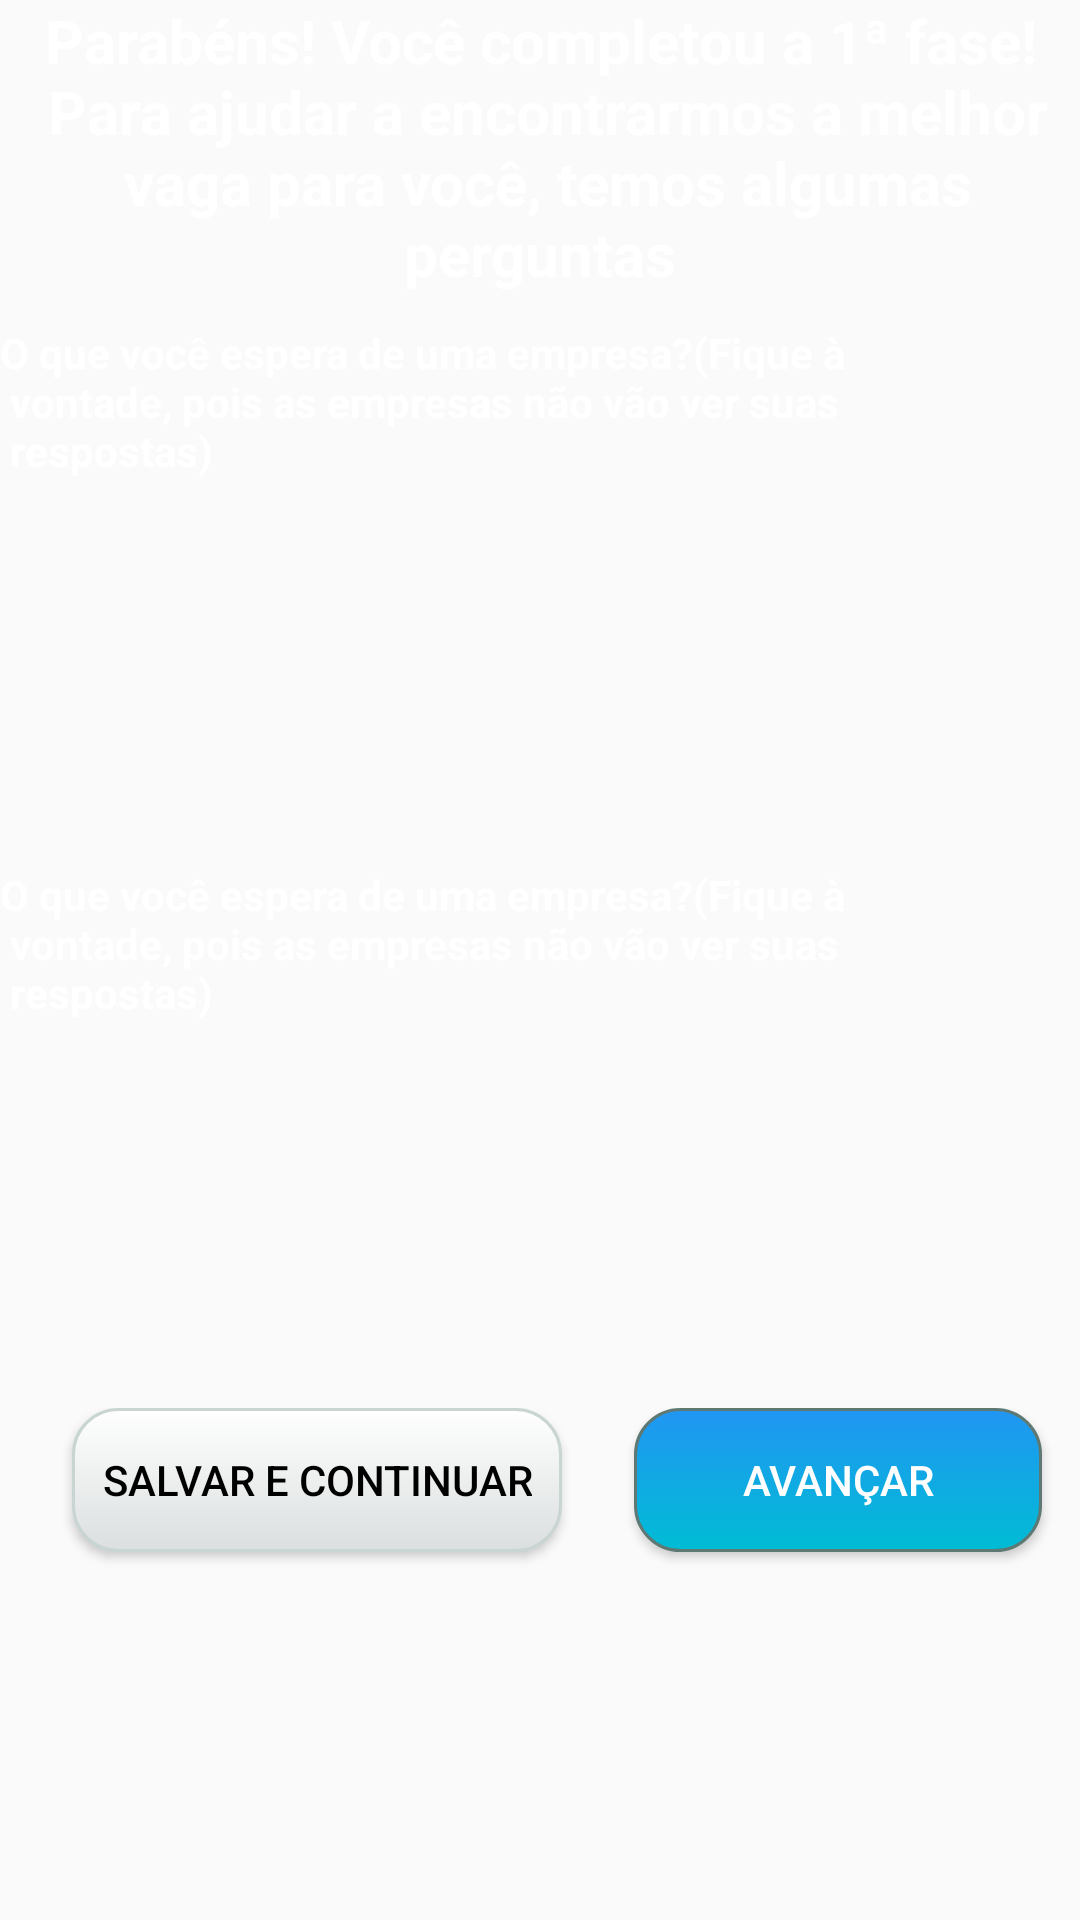

This screen was rendered from an Android layout file. Write that file and the resources it references.
<!-- AndroidManifest.xml: activity theme AppTheme.NoActionBar -->
<!-- res/layout/activity_terceira_etapa.xml -->
<?xml version="1.0" encoding="utf-8"?>
<androidx.constraintlayout.widget.ConstraintLayout
    xmlns:android="http://schemas.android.com/apk/res/android"
    xmlns:app="http://schemas.android.com/apk/res-auto"
    android:layout_width="match_parent"
    android:layout_height="match_parent">

    <LinearLayout
        android:layout_width="match_parent"
        android:layout_height="match_parent"
        android:background="@drawable/background"
        android:orientation="vertical">

        <TextView
            android:id="@+id/textView7"
            android:layout_width="match_parent"
            android:layout_height="wrap_content"
            android:text="@string/texto_1"
            android:textAlignment="center"
            android:textColor="#FFFFFF"
            android:textSize="20dp"
            android:textStyle="bold" />

        <TextView
            android:id="@+id/textView6"
            android:layout_width="match_parent"
            android:layout_height="wrap_content"
            android:paddingTop="10dp"
            android:paddingBottom="10dp"
            android:text="@string/pergunta_1"
            android:textAlignment="viewStart"
            android:textColor="#FFFFFF"
            android:textSize="14dp"
            android:textStyle="bold" />

        <EditText
            android:id="@+id/editTextTextMultiLine"
            android:layout_width="match_parent"
            android:layout_height="109dp"
            android:background="@drawable/rounded_edittext"
            android:ems="10"
            android:gravity="start|top"
            android:inputType="textMultiLine"
            android:paddingTop="10dp"
            android:textColor="#000000" />

        <TextView
            android:id="@+id/textView8"
            android:layout_width="match_parent"
            android:layout_height="wrap_content"
            android:paddingTop="10dp"
            android:paddingBottom="10dp"
            android:text="@string/pergunta_1"
            android:textAlignment="viewStart"
            android:textColor="#FFFFFF"
            android:textSize="14dp"
            android:textStyle="bold" />

        <EditText
            android:id="@+id/editTextTextMultiLine2"
            android:layout_width="match_parent"
            android:layout_height="109dp"
            android:background="@drawable/rounded_edittext"
            android:ems="10"
            android:gravity="start|top"
            android:inputType="textMultiLine"
            android:padding="10dp" />

        <LinearLayout
            android:layout_width="match_parent"
            android:layout_height="match_parent"

            android:orientation="horizontal"
            android:paddingTop="10dp">

            <Button
                android:id="@+id/login25"
                android:layout_width="wrap_content"
                android:layout_height="wrap_content"
                android:layout_marginStart="24dp"
                android:layout_marginEnd="24dp"
                android:layout_marginBottom="60dp"
                android:autofillHints="@string/prompt_email"
                android:background="@drawable/botaodois"


                android:padding="10dp"
                android:text="Salvar e continuar"
                android:textColor="#000000"
                app:layout_constraintBottom_toBottomOf="parent"
                app:layout_constraintEnd_toEndOf="parent"
                app:layout_constraintHorizontal_bias="0.0"
                app:layout_constraintStart_toStartOf="parent"
                app:layout_constraintTop_toBottomOf="@+id/password"
                app:layout_constraintVertical_bias="0.46" />

            <Button
                android:id="@+id/login24"
                android:layout_width="136dp"
                android:layout_height="wrap_content"
                android:layout_marginEnd="24dp"
                android:layout_marginBottom="68dp"
                android:autofillHints="@string/prompt_email"
                android:background="@drawable/botaoum"

                android:padding="10dp"
                android:paddingLeft="3dp"
                android:text="Avançar"
                android:textColor="#ffffff"
                app:layout_constraintBottom_toBottomOf="parent"
                app:layout_constraintEnd_toEndOf="parent"
                app:layout_constraintHorizontal_bias="0.361"
                app:layout_constraintStart_toEndOf="@+id/login2"
                app:layout_constraintTop_toBottomOf="@+id/password"
                app:layout_constraintVertical_bias="0.46" />

        </LinearLayout>

    </LinearLayout>
</androidx.constraintlayout.widget.ConstraintLayout>
<!-- resources referenced by this layout -->
<resources>
  <!-- drawable botaodois (drawable-v24) -->
  <?xml version="1.0" encoding="utf-8"?>
  <selector xmlns:android="http://schemas.android.com/apk/res/android" >
      <item android:state_pressed="true" >
          <shape android:shape="rectangle"  >
              <corners android:radius="15dip" />
              <stroke android:width="1dip" android:color="#C9CACA" />
              <gradient android:angle="-90" android:startColor="#CBCED1" android:endColor="#CED0D1"  />
          </shape>
      </item>
      <item android:state_focused="true">
          <shape android:shape="rectangle"  >
              <corners android:radius="15dip" />
              <stroke android:width="1dip" android:color="#CFD3D3" />
              <solid android:color="#DCE0E1"/>
          </shape>
      </item>
      <item >
          <shape android:shape="rectangle"  >
              <corners android:radius="15dip" />
              <stroke android:width="1dip" android:color="#C8D5D2" />
              <gradient android:angle="-90" android:startColor="#FFFFFF" android:endColor="#DBDFDF" />
          </shape>
      </item>
  </selector>
  <!-- drawable botaoum (drawable-v24) -->
  <?xml version="1.0" encoding="utf-8"?>
  <selector xmlns:android="http://schemas.android.com/apk/res/android" >
      <item android:state_pressed="true" >
          <shape android:shape="rectangle"  >
              <corners android:radius="15dip" />
              <stroke android:width="1dip" android:color="#00BCD4" />
              <gradient android:angle="-90" android:startColor="#2196F3" android:endColor="#00BCD4"  />
          </shape>
      </item>
      <item android:state_focused="true">
          <shape android:shape="rectangle"  >
              <corners android:radius="15dip" />
              <stroke android:width="1dip" android:color="#00BCD4" />
              <solid android:color="#03A9F4"/>
          </shape>
      </item>
      <item >
          <shape android:shape="rectangle"  >
              <corners android:radius="15dip" />
              <stroke android:width="1dip" android:color="#5e7974" />
              <gradient android:angle="-90" android:startColor="#2196F3" android:endColor="#00BCD4" />
          </shape>
      </item>
  </selector>
  <string name="pergunta_1">O que você espera de uma empresa?(Fique à\n
  vontade, pois as empresas não vão ver suas\n
  respostas)</string>
  <string name="prompt_email"> Email</string>
  <string name="texto_1">Parabéns! Você completou a 1ª fase!\n
  Para ajudar a encontrarmos a melhor\n
  vaga para você, temos algumas perguntas</string>
  <style name="AppTheme.NoActionBar">
          <item name="windowActionBar">false</item>
          <item name="windowNoTitle">true</item>
      </style>
</resources>
